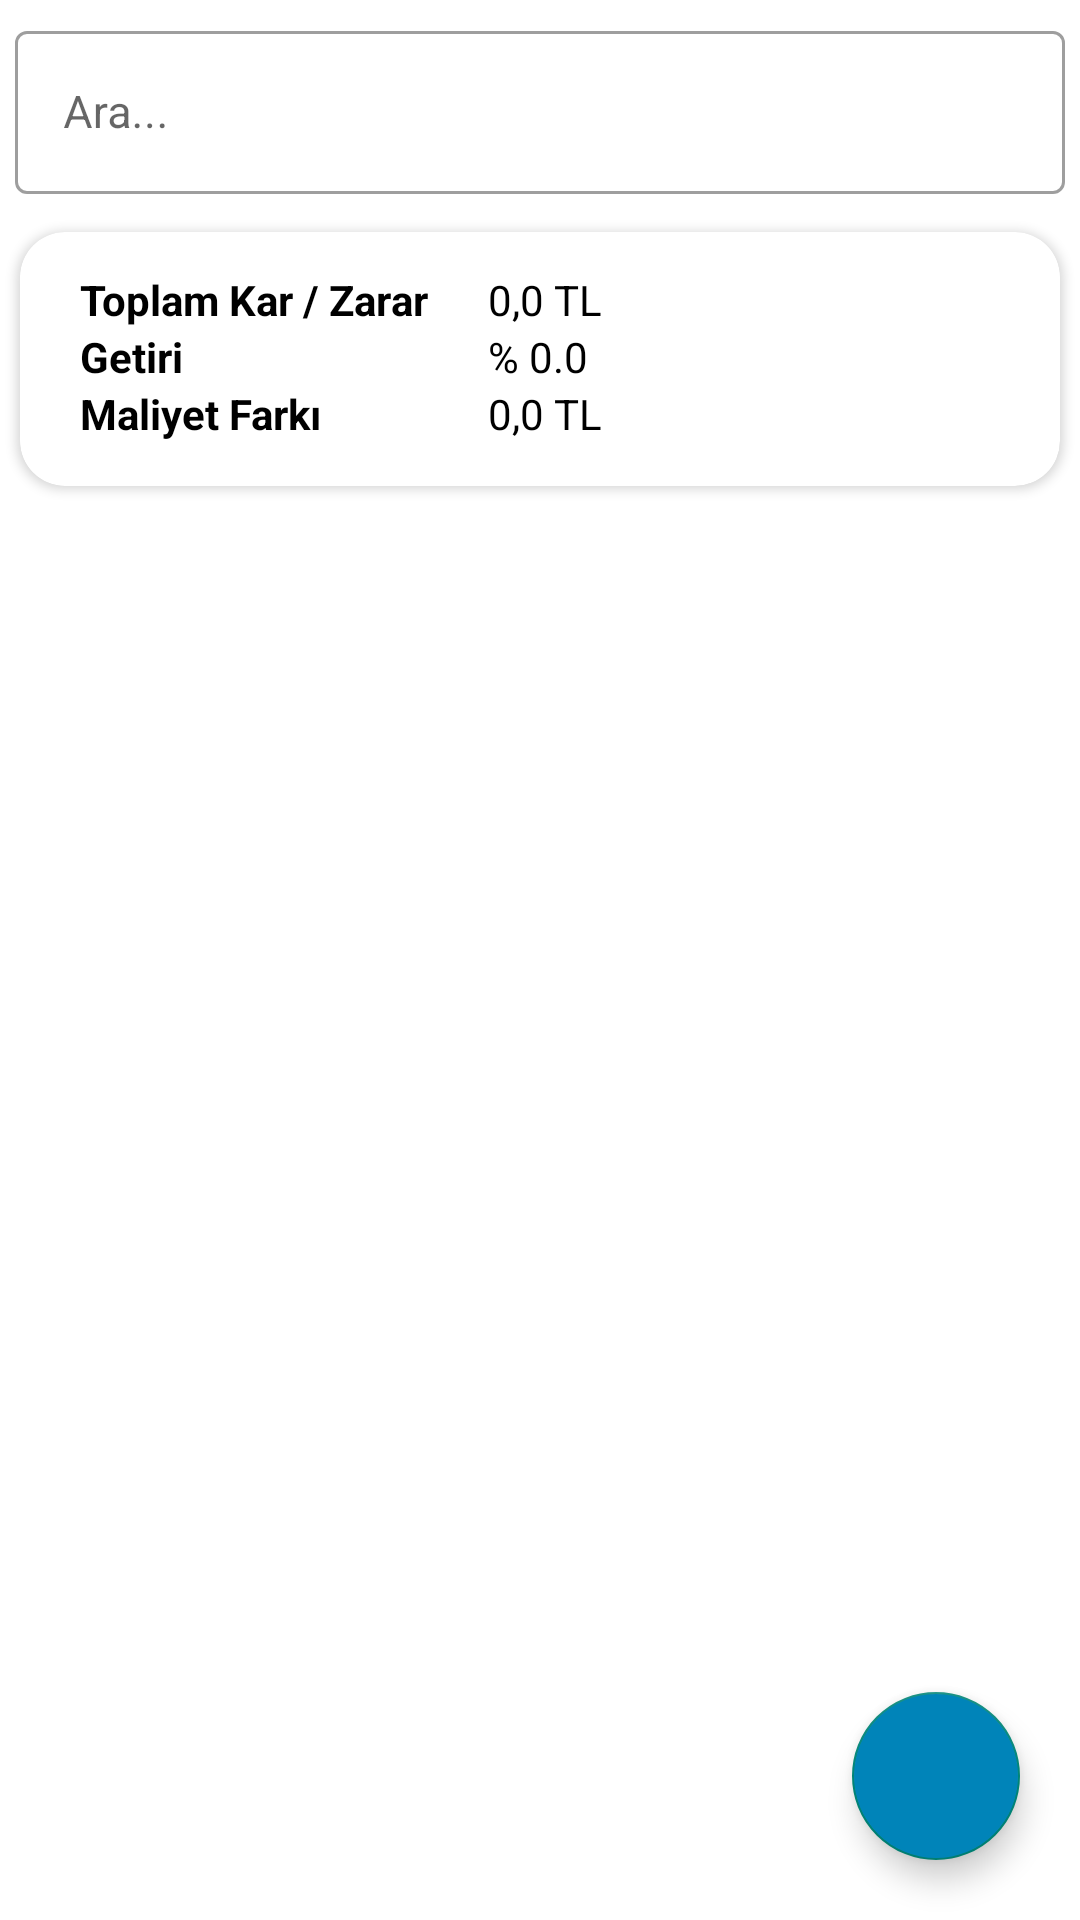

Produce the Android XML layout that renders to this screen, including the resource entries it uses.
<!-- AndroidManifest.xml: activity theme Base.Theme.ProfitPortfolio -->
<!-- res/layout/activity_main.xml -->
<?xml version="1.0" encoding="utf-8"?>
<RelativeLayout
    xmlns:android="http://schemas.android.com/apk/res/android"
    xmlns:app="http://schemas.android.com/apk/res-auto"
    xmlns:tools="http://schemas.android.com/tools"
    android:layout_width="match_parent"
    android:layout_height="match_parent"
    tools:context=".MainActivity"
    tools:ignore="ExtraText"
    android:background="@color/white"
    >


    <LinearLayout
        android:id="@+id/linearL"
        android:layout_width="match_parent"
        android:layout_height="wrap_content"
        android:orientation="vertical"
        >
        <com.google.android.material.textfield.TextInputLayout
            android:id="@+id/textInputLayout6"
            style="@style/Widget.MaterialComponents.TextInputLayout.OutlinedBox"
            android:layout_width="match_parent"
            android:layout_height="wrap_content"
            app:startIconDrawable="@drawable/baseline_search_24"
            app:endIconMode="clear_text"
            android:layout_margin="5dp"
            android:hint="Ara..."
            app:layout_constraintEnd_toEndOf="parent"
            app:layout_constraintStart_toStartOf="parent"
            app:layout_constraintTop_toBottomOf="@+id/BuyStockNameText"

            >

            <com.google.android.material.textfield.TextInputEditText
                android:id="@+id/searchText"
                android:layout_width="match_parent"
                android:layout_height="wrap_content"
                android:inputType="text"
                android:textSize="15sp"

                />
        </com.google.android.material.textfield.TextInputLayout>
        <androidx.cardview.widget.CardView
            android:id="@+id/cardView"
            android:layout_width="match_parent"
            android:layout_height="100dp"
            android:backgroundTint="@color/white"
            android:elevation="5dp"
            app:cardCornerRadius="15dp"
            app:cardPreventCornerOverlap="true"
            app:cardUseCompatPadding="true"


            >
            <GridLayout
                android:layout_width="match_parent"
                android:layout_height="wrap_content"
                android:rowCount="4"
                android:columnCount="2"
                android:textAlignment="center"
                android:layout_marginLeft="15dp"
                android:layout_marginTop="8dp"
                android:padding="5dp">

                <TextView
                    android:id="@+id/textV1"
                    android:layout_width="wrap_content"
                    android:layout_height="wrap_content"
                    android:text="Maliyet Farkı"
                    android:layout_row="3"
                    android:layout_column="0"
                    android:textStyle="bold"
                    android:textColor="@color/black"/>

                <TextView
                    android:id="@+id/toplamText"
                    android:layout_width="wrap_content"
                    android:layout_height="wrap_content"
                    android:text="0,0 TL"
                    android:layout_row="3"
                    android:layout_marginLeft="20dp"
                    android:layout_column="1"
                    android:textColor="@color/black"/>
                <TextView
                    android:id="@+id/textV2"
                    android:layout_width="wrap_content"
                    android:layout_height="wrap_content"
                    android:text="Toplam Kar / Zarar"
                    android:layout_row="1"
                    android:layout_column="0"
                    android:textStyle="bold"
                    android:textColor="@color/black"/>

                <TextView
                    android:id="@+id/karZararText"
                    android:layout_width="wrap_content"
                    android:layout_height="wrap_content"
                    android:text="0,0 TL"
                    android:layout_row="1"
                    android:layout_marginLeft="20dp"
                    android:layout_column="1"
                    android:textColor="@color/black"/>

                <TextView
                    android:id="@+id/textViewGetiri"
                    android:layout_width="wrap_content"
                    android:layout_height="wrap_content"
                    android:text="Getiri"
                    android:layout_row="2"
                    android:layout_column="0"
                    android:textStyle="bold"
                    android:textColor="@color/black"/>

                <TextView
                    android:id="@+id/getiriText"
                    android:layout_width="wrap_content"
                    android:layout_height="wrap_content"
                    android:text="% 0.0"
                    android:layout_row="2"
                    android:layout_marginLeft="20dp"
                    android:layout_column="1"
                    android:textColor="@color/black"/>
            </GridLayout>
        </androidx.cardview.widget.CardView>

    </LinearLayout>








    <com.google.android.material.floatingactionbutton.FloatingActionButton
        android:layout_width="wrap_content"
        android:layout_height="wrap_content"
        android:id="@+id/fab"
        android:layout_alignParentBottom="true"
        android:layout_alignParentRight="true"
        android:layout_margin="20dp"
        android:backgroundTint="@color/button"
        android:contentDescription="Hisse Ekle"
        android:src="@drawable/baseline_add_30"




        />

    <androidx.recyclerview.widget.RecyclerView
        android:id="@+id/recyclerView"
        android:layout_width="match_parent"
        android:layout_height="match_parent"
        android:layout_below="@+id/linearL"/>




</RelativeLayout>
<!-- resources referenced by this layout -->
<resources>
  <color name="black">#FF000000</color>
  <color name="button">#0084b9</color>
  <color name="white">#FFFFFFFF</color>
  <style name="Base.Theme.ProfitPortfolio" parent="Theme.MaterialComponents.Light.Bridge">
  
          
          <item name="colorPrimary">@color/appBars</item>
          <item name="titleTextColor">@color/white</item>
          <item name="actionOverflowButtonStyle">@style/optColor</item>
  
      </style>
  <color name="appBars">#32344f</color>
  <style name="optColor" parent="Widget.AppCompat.Light.ActionButton.Overflow">
          <item name="tint">@color/white</item>
      </style>
</resources>
